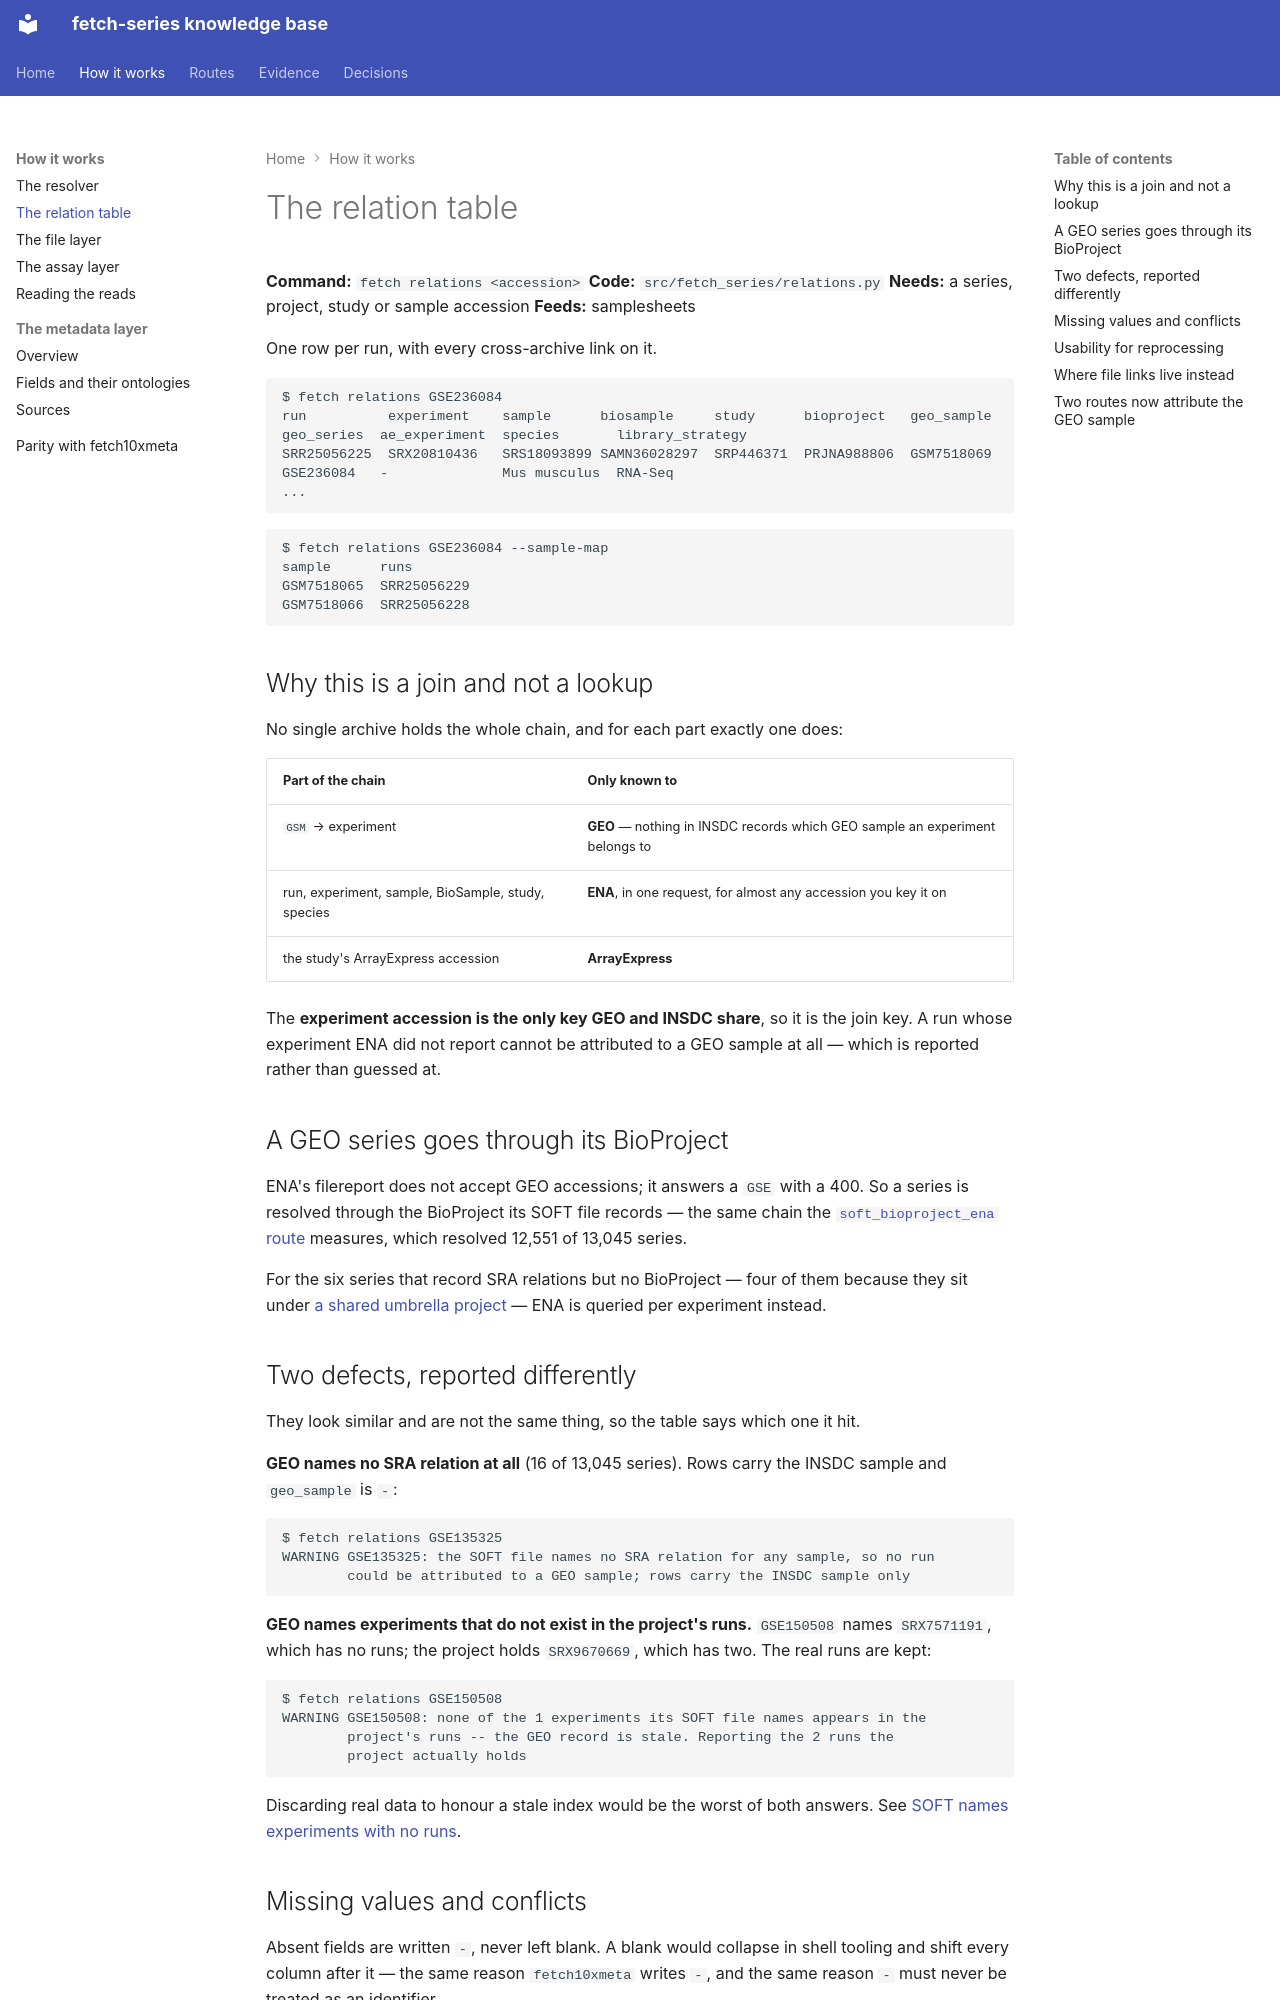

repository: cellgeni/fetch-series · page: relations/index.html · generator: mkdocs

---
title: The relation table
---

# The relation table

**Command:** `fetch relations <accession>` **Code:** `src/fetch_series/relations.py`
**Needs:** a series, project, study or sample accession **Feeds:** samplesheets

One row per run, with every cross-archive link on it.

```
$ fetch relations GSE236084
run          experiment    sample      biosample     study      bioproject   geo_sample  geo_series  ae_experiment  species       library_strategy
SRR25056225  SRX20810436   SRS18093899 SAMN36028297  SRP446371  PRJNA988806  GSM7518069  GSE236084   -              Mus musculus  RNA-Seq
...
```

```
$ fetch relations GSE236084 --sample-map
sample      runs
GSM7518065  SRR25056229
GSM7518066  SRR25056228
```

## Why this is a join and not a lookup

No single archive holds the whole chain, and for each part exactly one does:

| Part of the chain | Only known to |
|---|---|
| `GSM` → experiment | **GEO** — nothing in INSDC records which GEO sample an experiment belongs to |
| run, experiment, sample, BioSample, study, species | **ENA**, in one request, for almost any accession you key it on |
| the study's ArrayExpress accession | **ArrayExpress** |

The **experiment accession is the only key GEO and INSDC share**, so it is the join key. A
run whose experiment ENA did not report cannot be attributed to a GEO sample at all — which
is reported rather than guessed at.

## A GEO series goes through its BioProject

ENA's filereport does not accept GEO accessions; it answers a `GSE` with a 400. So a series
is resolved through the BioProject its SOFT file records — the same chain the
[`soft_bioproject_ena` route](routes/gse-to-experiment/soft-bioproject-ena.md) measures,
which resolved 12,551 of 13,045 series.

For the six series that record SRA relations but no BioProject — four of them because they
sit under [a shared umbrella project](pathologies/series-under-shared-umbrella-bioproject.md)
— ENA is queried per experiment instead.

## Two defects, reported differently

They look similar and are not the same thing, so the table says which one it hit.

**GEO names no SRA relation at all** (16 of 13,045 series). Rows carry the INSDC sample and
`geo_sample` is `-`:

```
$ fetch relations GSE135325
WARNING GSE135325: the SOFT file names no SRA relation for any sample, so no run
        could be attributed to a GEO sample; rows carry the INSDC sample only
```

**GEO names experiments that do not exist in the project's runs.** `GSE150508` names
`SRX7571191`, which has no runs; the project holds `SRX9670669`, which has two. The real
runs are kept:

```
$ fetch relations GSE150508
WARNING GSE150508: none of the 1 experiments its SOFT file names appears in the
        project's runs -- the GEO record is stale. Reporting the 2 runs the
        project actually holds
```

Discarding real data to honour a stale index would be the worst of both answers. See
[SOFT names experiments with no runs](pathologies/soft-names-experiments-with-no-runs.md).
